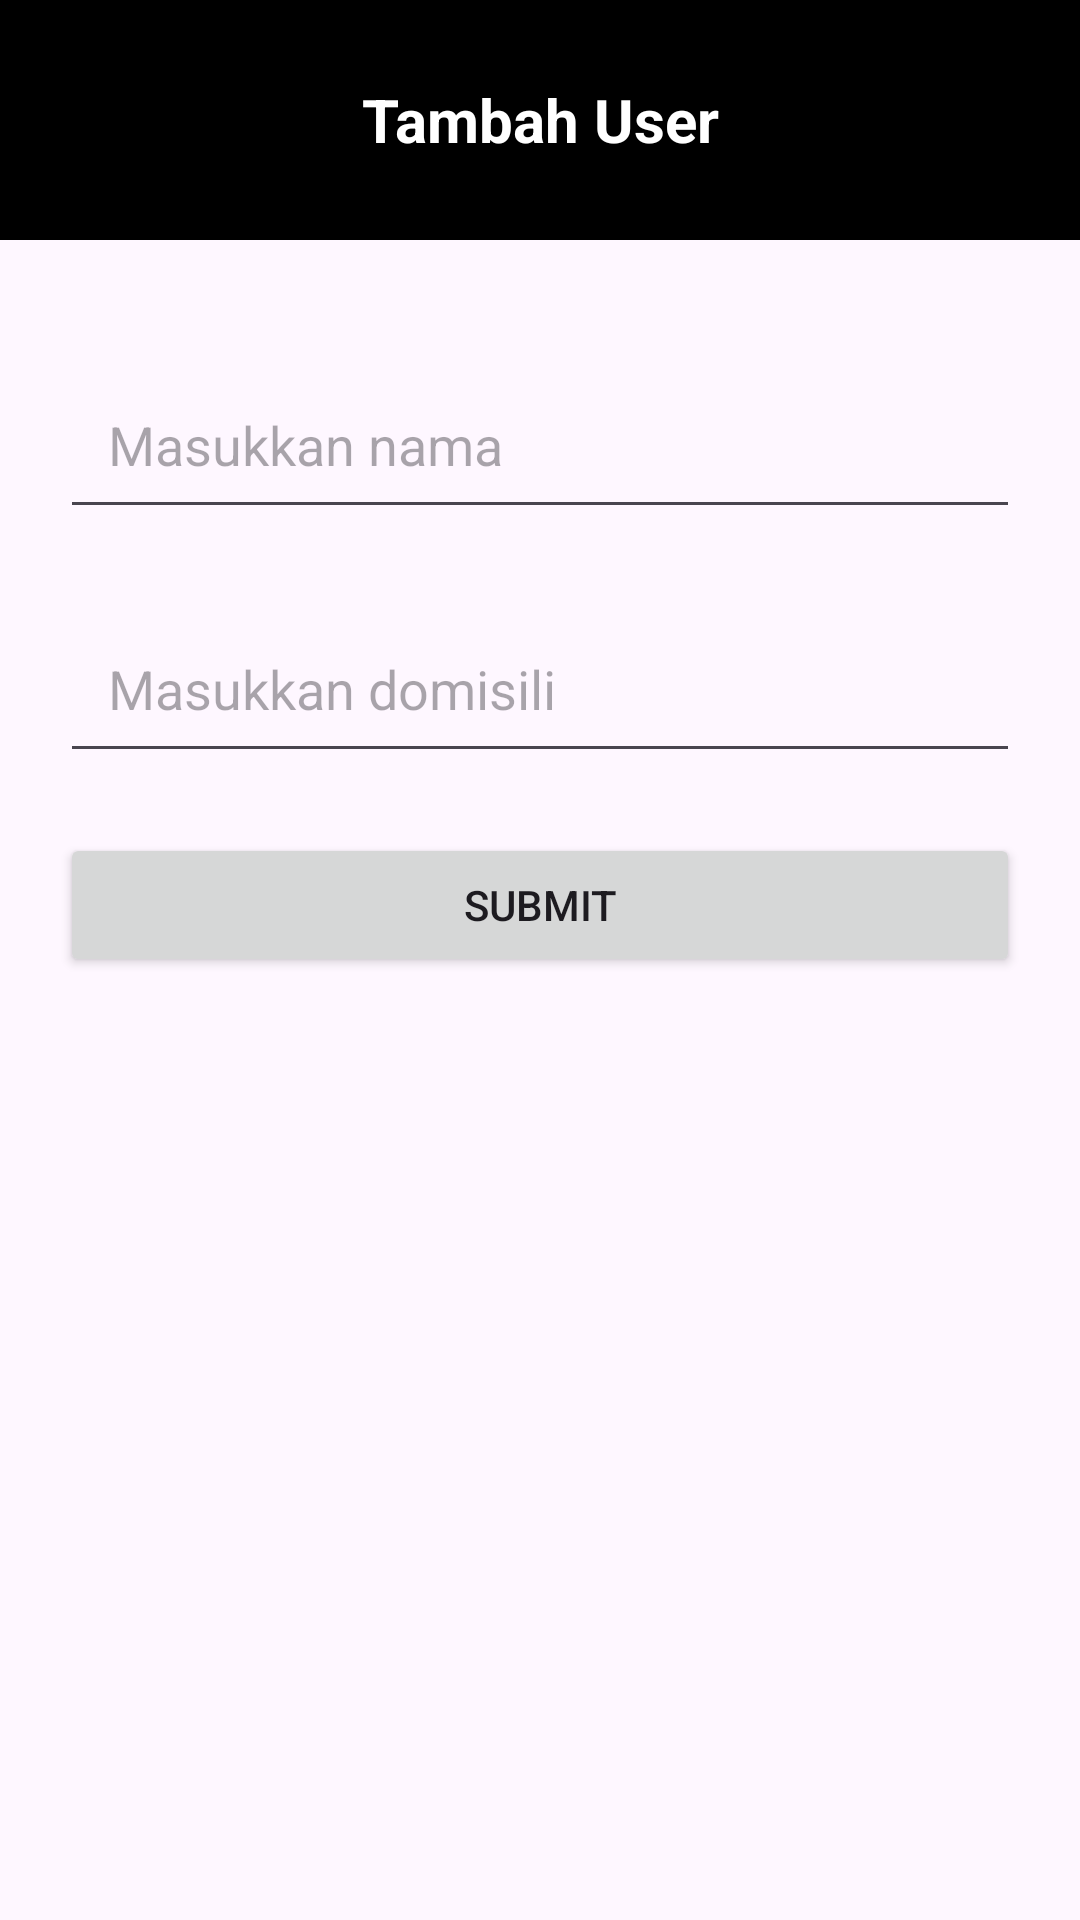

This screen was rendered from an Android layout file. Write that file and the resources it references.
<!-- AndroidManifest.xml: application theme Theme.Project11VSGA -->
<!-- res/layout/activity_user.xml -->
<?xml version="1.0" encoding="utf-8"?>
<androidx.constraintlayout.widget.ConstraintLayout xmlns:android="http://schemas.android.com/apk/res/android"
    xmlns:app="http://schemas.android.com/apk/res-auto"
    xmlns:tools="http://schemas.android.com/tools"
    android:id="@+id/main"
    android:layout_width="match_parent"
    android:layout_height="match_parent"
    tools:context=".model.User">

    <androidx.appcompat.widget.Toolbar
        android:id="@+id/toolbar"
        android:layout_width="match_parent"
        android:layout_height="80dp"
        android:background="@color/black"
        app:layout_constraintEnd_toEndOf="parent"
        app:layout_constraintStart_toStartOf="parent"
        app:layout_constraintTop_toTopOf="parent">

        <ImageButton
            android:id="@+id/btnBack"
            android:layout_width="48dp"
            android:layout_height="48dp"
            android:layout_marginLeft="30dp"
            android:src="@drawable/ic_back_button"
            android:background="@color/black"
            />

        <TextView
            android:layout_width="wrap_content"
            android:layout_height="wrap_content"
            android:text="Tambah User"
            android:textColor="@color/white"
            android:textSize="20sp"
            android:textStyle="bold"
            android:layout_gravity="center" />

    </androidx.appcompat.widget.Toolbar>

    <LinearLayout
        android:layout_width="match_parent"
        android:layout_height="0dp"
        android:orientation="vertical"
        android:padding="20dp"
        app:layout_constraintBottom_toBottomOf="parent"
        app:layout_constraintTop_toBottomOf="@+id/toolbar">

        <EditText
            android:id="@+id/etName"
            android:layout_width="match_parent"
            android:layout_height="wrap_content"
            android:layout_marginTop="20dp"
            android:padding="16dp"
            android:hint="Masukkan nama"/>

        <EditText
            android:id="@+id/etDomisili"
            android:layout_width="match_parent"
            android:layout_height="wrap_content"
            android:layout_marginTop="25dp"
            android:padding="16dp"
            android:hint="Masukkan domisili" />

        <Button
            android:id="@+id/btnSubmit"
            android:layout_width="match_parent"
            android:layout_height="wrap_content"
            android:layout_marginTop="20dp"
            android:text="Submit" />
    </LinearLayout>

</androidx.constraintlayout.widget.ConstraintLayout>
<!-- resources referenced by this layout -->
<resources>
  <style name="Theme.Project11VSGA" parent="Base.Theme.Project11VSGA" />
  <style name="Base.Theme.Project11VSGA" parent="Theme.Material3.DayNight.NoActionBar">
          
          
      </style>
  <!-- not gathered from this repository: default colours our renderer supplied (Android Studio template values) -->
  <color name="black">#FF000000</color>
  <color name="white">#FFFFFFFF</color>
</resources>
